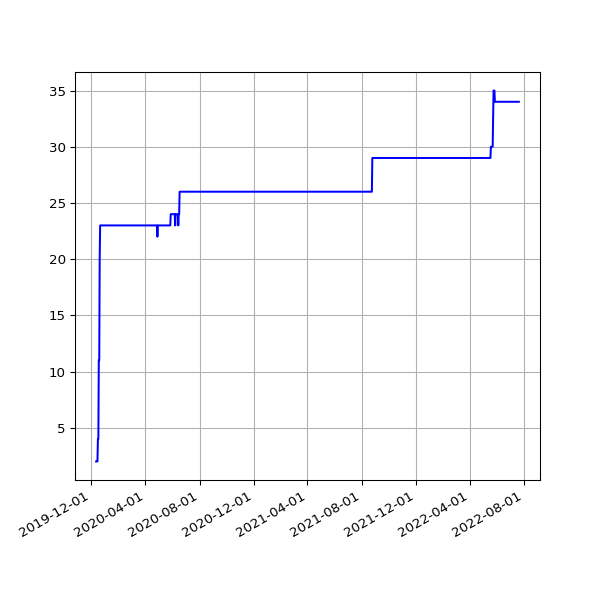

Values plotted in this chart, from the file beside it:
date, 2.03
2019-12-12 16:31:11 +0000, 2
2019-12-13 16:50:16 +0000, 2
2019-12-14 18:36:31 +0000, 2
2019-12-15 17:55:28 +0000, 2
2019-12-16 16:51:46 +0000, 4
2019-12-17 16:45:52 +0000, 4
2019-12-18 16:56:55 +0000, 11
2019-12-19 16:57:09 +0000, 11
2019-12-20 17:14:51 +0000, 20
2019-12-21 16:44:47 +0000, 23
2019-12-22 16:50:14 +0000, 23
2019-12-23 16:54:49 +0000, 23
2019-12-24 16:52:09 +0000, 23
2019-12-25 16:41:58 +0000, 23
2019-12-26 17:07:04 +0000, 23
2019-12-27 16:43:40 +0000, 23
2019-12-28 16:47:43 +0000, 23
2019-12-29 17:19:36 +0000, 23
2019-12-30 16:40:30 +0000, 23
2019-12-31 16:10:30 +0000, 23
2020-01-01 17:07:57 +0000, 23
2020-01-02 16:33:23 +0000, 23
2020-01-03 16:02:19 +0000, 23
2020-01-04 17:04:28 +0000, 23
2020-01-05 17:28:22 +0000, 23
2020-01-06 16:08:05 +0000, 23
2020-01-07 16:03:08 +0000, 23
2020-01-08 16:26:56 +0000, 23
2020-01-09 15:33:40 +0000, 23
2020-01-10 15:56:36 +0000, 23
2020-01-11 18:48:48 +0000, 23
2020-01-12 18:40:57 +0000, 23
2020-01-13 16:12:39 +0000, 23
2020-01-14 16:23:56 +0000, 23
2020-01-15 16:22:56 +0000, 23
2020-01-16 15:56:23 +0000, 23
2020-01-17 16:19:59 +0000, 23
2020-01-18 19:55:28 +0000, 23
2020-01-19 20:34:44 +0000, 23
2020-01-20 16:10:09 +0000, 23
2020-01-21 16:39:29 +0000, 23
2020-01-22 16:31:27 +0000, 23
2020-01-23 17:31:25 +0000, 23
2020-01-24 18:16:51 +0000, 23
2020-01-25 23:54:01 +0000, 23
2020-01-27 00:18:09 +0000, 23
2020-01-27 18:35:57 +0000, 23
2020-01-28 18:37:59 +0000, 23
2020-01-29 16:16:10 +0000, 23
2020-01-30 16:15:20 +0000, 23
2020-01-31 16:13:51 +0000, 23
2020-02-01 16:28:47 +0000, 23
2020-02-02 16:06:23 +0000, 23
2020-02-03 16:34:02 +0000, 23
2020-02-04 16:37:06 +0000, 23
2020-02-05 16:50:08 +0000, 23
2020-02-06 16:36:49 +0000, 23
2020-02-07 16:21:45 +0000, 23
2020-02-08 16:02:08 +0000, 23
2020-02-09 15:47:00 +0000, 23
... 858 more rows
